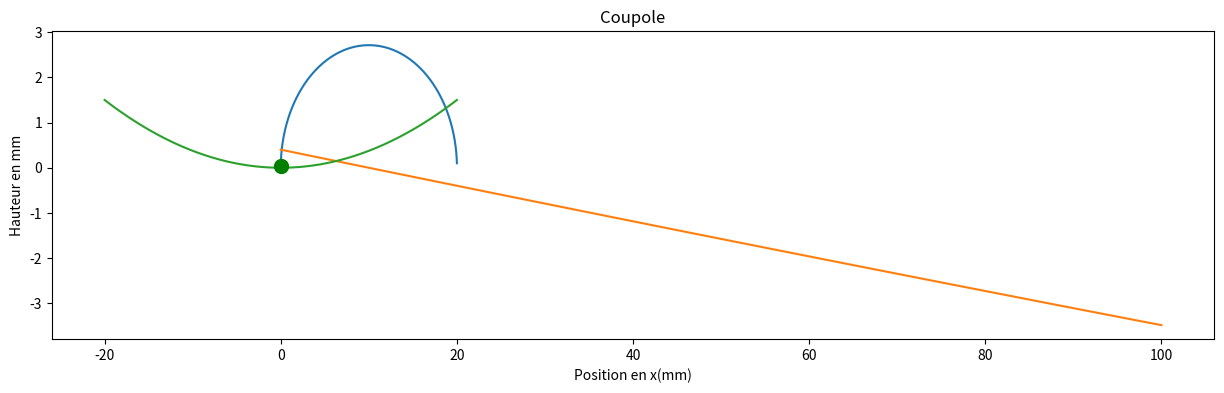

Write the Python code that produced this figure. (Note: this script raises an exception after producing the figure.)
import matplotlib.pyplot as plt
import numpy as np
from mpl_toolkits import mplot3d
from matplotlib.animation import FuncAnimation
from matplotlib.animation import PillowWriter
from scipy import interpolate

rayon = 20
h = np.arange(-rayon, rayon, 1/10000)
masse_bille = 0.005
g = 9.81

# depth = 1.5 mm
# size = 40 mm
hauteur_coupole = 0.00375 * h ** 2

acceleration = np.arange(-rayon, rayon, 1/10000)
# vitesse = np.gradient(acceleration)


def energie_potentielle(masse, hauteur):
    return g * masse * hauteur

# def energie_cinetique(masse,vitesse):
#     return 1/2 * masse * (vitesse ** 2)


def inertie(masse, accel):
    return masse * accel


# def hauteur_calculator():
x = np.arange(0, 20+1/1000, 1/1000)
x1 = np.arange(0, 100+1, 1)
hauteur = 0.00375 * x ** 2

vitesse = np.sqrt((2 * ((inertie(masse_bille, 0.736) * x) -
                  energie_potentielle(masse_bille, hauteur))) / masse_bille)
plt.rcParams["figure.figsize"] = (15, 4)
plt.plot(x, vitesse)
plt.title(
    "Vitesse en fonction de la position en x avec une accélération de 0.736 m/s²")
plt.ylabel("Vitesse en m/s")
plt.xlabel("Position en x(mm)")
plt.show()
v= interpolate.PchipInterpolator(x,vitesse)
vt= interpolate.UnivariateSpline(x,vitesse)
plt.rcParams["figure.figsize"] = (15, 4)
acc = vt.derivative() # dérivée n-ième

plt.plot(acc(x1))
plt.title(
    "accélération en fonction de la position en x avec une accélération de la voiture de 0.736 m/s²")
plt.ylabel("accélération en m/s²")
plt.xlabel("Position en x(mm)")
plt.show()
plt.rcParams["figure.figsize"] = (15, 4)
plt.plot(h, hauteur_coupole)
plt.title("Coupole")
plt.ylabel("Hauteur en mm")

# freshly stolen from https://stackoverflow.com/questions/332289/how-do-i-change-the-size-of-figures-drawn-with-matplotlib
plt.rcParams["figure.figsize"] = (15, 4)
plt.plot(0, 0.05, marker="o", markersize=10,
         markeredgecolor="green", markerfacecolor="green")
plt.show()


temps = np.arange(0, 60*1/200, 1/500)
pos = []
descente = False
for i in range(len(temps)):
    if i == 0:
        pos.append(0)
    else:
        if pos[i-1] > 19.9 and descente == False and v(pos[i-1]) > 0:
            descente = True
        if pos[i-1] < 1 and v(pos[i-1]) < 0:
            descente = False
        if descente == False:
            pos.append((pos[i-1]) + (v(pos[i-1]) * temps[i]) + (1/2 * acc(pos[i-1])  * (temps[i] ** 2)))
        else:
            pos.append((pos[i-1]) - (v(pos[i-1]) * temps[i]) + (1/2 * acc(pos[i-1])  * (temps[i] ** 2)))

# create the figure and axes objects
fig, ax = plt.subplots()
# create the animation function
def animateboule(i):
    x = pos[i]
    y = 0.00375 * x ** 2 + 0.05
    ax.clear()
    ax.plot(h, hauteur_coupole)
    ax.set_title(
        "Position en fonction du temps avec une accélération de 0.736 m/s²")
    ax.set_ylabel("Hauteur en mm")
    ax.set_xlabel("Position en mm")
    fig.set_figheight(4)
    fig.set_figwidth(15)
    ax.plot(x, y, marker="o", markersize=10,
            markeredgecolor="green", markerfacecolor="green")


ani = FuncAnimation(fig, animateboule, frames=len(pos), interval=50)
f = r"D:/Documents/uni/S5/projet/pos_coupole.gif"
ani.save(f,writer=PillowWriter(fps=15))
plt.show()
